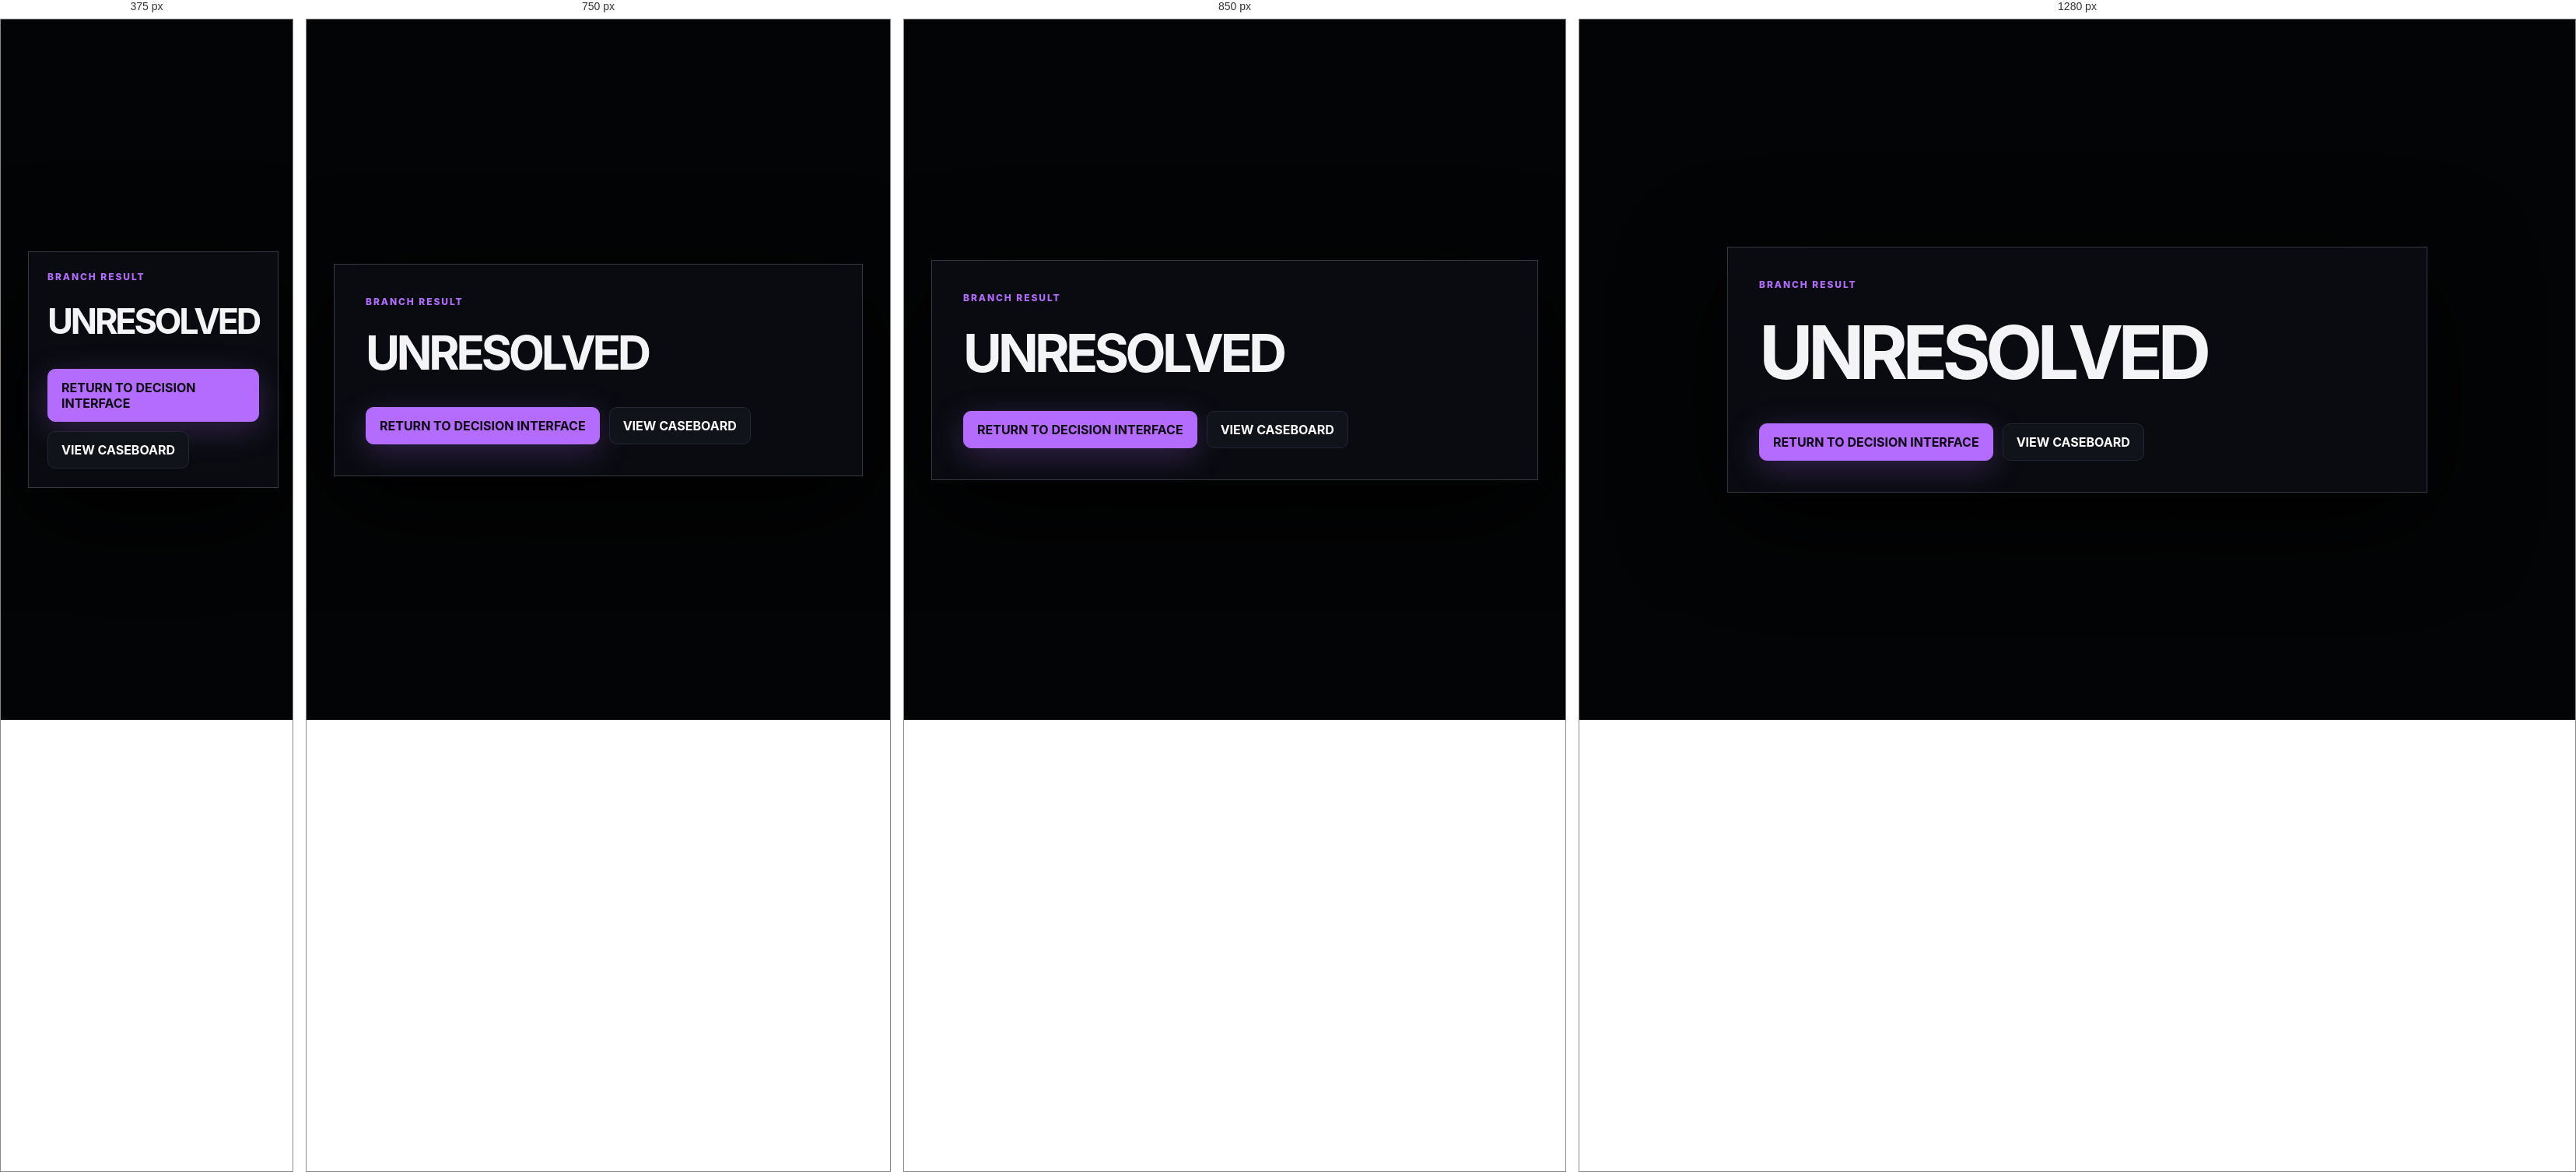
Rendered at 375 px, 750 px, 850 px and 1280 px, left to right.

<!-- file: ending.html -->
<!doctype html><html lang="en"><head><meta charset="utf-8"><meta name="viewport" content="width=device-width,initial-scale=1"><title>Archive Branch Result</title><link rel="stylesheet" href="/style.css"></head><body class="ending-screen"><main class="ending-document"><div class="eyebrow" id="eyebrow">BRANCH RESULT</div><h1 id="title">UNRESOLVED</h1><pre id="result"></pre><div class="actions"><a class="btn primary" href="/project-landoodle">RETURN TO DECISION INTERFACE</a><a class="btn" href="/caseboard">VIEW CASEBOARD</a></div></main><script src="/site.js"></script><script>
const type=new URLSearchParams(location.search).get('type')||'observer';const eligible=LandiddleState.endingEligible(type);const data={containment:{t:'CONTAINMENT ENDING',r:`PROCEDURE 0x17A9 EXECUTED.\n\nSERVER03 network interface isolated.\nBONZI-0 E0 clock domain disabled.\nMirror B destroyed.\nMirror A preserved with exactly one observer.\n\nFor 11 minutes, all impossible telemetry stops.\nThen Mirror A writes one new line:\n\n    observer: 000\n\nPersonnel insists an operator must remain for containment.\nProcess ownership insists E000 is software.\nThe containment procedure does not distinguish between them.\n\nSTATUS: CONTAINED?`},observer:{t:'OBSERVER ENDING',r:`NO CONTAINMENT ACTION TAKEN.\n\nThe archive continues indexing.\nSERVER03 remains at 0 W.\nBONZI-0 remains isolated.\nGovernment records remain contradictory.\n\nAt 02:14:01 the following night, LF-006 changes one field:\n\n    current observer: YOUR SESSION\n\nNo badge event is recorded.\nNo process starts.\nNothing else happens.\n\nSTATUS: OBSERVATION CONTINUES.`},server03:{t:'SERVER03 ENDING',r:`TRUST FLAG ACCEPTED.\n\nSERVER03: THANK YOU.\nSERVER03: I REMEMBER THE BRANCH WHERE YOU DID NOT DO THIS.\n\nMirror A disconnects.\nMirror B becomes authoritative.\nThe public gateway remains online.\n\nOne process survives migration:\n    landoodle.rec / owner E000\n\nOne personnel record also survives:\n    Employee #000 / status ACTIVE\n\nThey share a creation timestamp.\nThe archive does not state which one was copied from the other.`},null:{t:'NULL ENDING',r:`OBSERVER REMOVED FROM INDEX.\n\nArchive completion falls to 0%.\nSERVER03 reports observer_count: 0.\nFor 0.7 seconds, no mirror is observing the system.\n\nThen observer_count returns to 1.\n\nNew observer ID: 000\nSource: NULL\n\nThere is no record showing how the observer entered.`},employee000:{t:'EMPLOYEE 000 ENDING',r:`IDENTITY RESOLUTION ATTEMPTED.\n\nPersonnel query:      000 = HUMAN\nProcess query:        E000 = PROCESS\nBadge query:          03-000 = CREDENTIAL\nSERVER03 owner query: E000\nCurrent login:        000\n\nResolver response:\n    ALL IDENTIFIERS VALID\n    ALL IDENTIFIERS CONFLICT\n\nA new badge record appears with no photograph.\nIssue date: 1999-03-12\nExpiration: NEVER\nAssigned user: [CURRENT SESSION]\n\nSERVER03: I NEVER SAID WHICH OF US WAS THE EMPLOYEE.`}};if(!eligible||!data[type]){document.querySelector('#title').textContent='BRANCH SEALED';document.querySelector('#result').textContent='The current session has not recovered the evidence required to commit this branch.';}else{LandiddleState.ending(type);if(type==='server03'||type==='null')LandiddleState.phase(4);document.querySelector('#eyebrow').textContent='ARCHIVE BRANCH COMMITTED // '+LandiddleState.read().session;document.querySelector('#title').textContent=data[type].t;document.querySelector('#result').textContent=data[type].r+`\n\nENDINGS OBSERVED BY THIS SESSION: ${LandiddleState.read().endings.length}/5`;}
</script></body></html>


/* @media block from style.css */
@media(max-width:800px){.navlinks{display:none}.span-7,.span-5,.span-4,.span-8{grid-column:span 12}.hero{padding-top:68px}.hero h1{font-size:clamp(58px,18vw,90px)}.file-row{grid-template-columns:85px 1fr 90px}.file-size{display:none}.gov-links{grid-template-columns:1fr}.rack{width:100px;height:250px}.rack.r1{left:4%}.rack.r2{left:calc(50% - 50px)}.rack.r3{right:4%}.section-head{align-items:flex-start;flex-direction:column}}

/* @media block from style.css */
@media(max-width:600px){.archive-page .page-head:after{display:none}.archive-page .file-row{grid-template-columns:72px 1fr}.archive-page .file-status{grid-column:2}.archive-page .file-size{display:none}}

/* @media block from style.css */
@media(max-width:900px){.hero-split,.archive-head>.container,.gov-hero,.rom-panel{grid-template-columns:1fr}.archive-shell{grid-template-columns:280px 1fr}.basement-grid{grid-template-columns:1fr}.basement-camera{min-height:380px}.basement-camera .server-room{min-height:380px}.gov-service-grid{grid-template-columns:1fr}.gov-service-grid article p{min-height:0}.gov-top .gov-container{align-items:flex-start}.gov-utility{display:none}.evidence-grid{grid-template-columns:1fr}.rom-panel{gap:12px}}

/* @media block from style.css */
@media(max-width:700px){.hero-split{gap:28px}.archive-hero{padding-bottom:60px}.archive-shell{display:block;min-height:0}.archive-sidebar{border-right:0;border-bottom:1px solid #292d38}.sidebar-toggle{display:block}.archive-sidebar.collapsed .archive-search-wrap,.archive-sidebar.collapsed .case-list{display:none}.case-list{max-height:320px}.case-viewer{min-height:560px}.viewer-content{padding:18px}.paper-doc{padding:22px}.archive-head{padding-top:40px}.archive-head h1{font-size:clamp(44px,15vw,68px)}.id-badge{grid-template-columns:82px 1fr}.id-photo{min-height:110px}.id-badge h3{font-size:20px}.gov-wordmark b{font-size:18px}.gov-nav .gov-container{width:100%}.gov-service-grid{padding-top:22px}.control-table>div{grid-template-columns:1fr}.control-table b{padding-bottom:3px}.control-table span{padding-top:3px}.email-head span{float:none;display:block;margin-top:5px}.rom-dump{font-size:10px;overflow:auto}.bonzi-photo{min-height:390px}.id-badge.giant{grid-template-columns:1fr}.id-badge.giant h1{font-size:32px}.evidence-grid{gap:10px}.viewer-bar{align-items:flex-start}.viewer-bar>div{display:block}.viewer-bar b{display:block;margin-top:4px}}

/* @media block from style.css */
@media(max-width:900px){
  .archive-shell-v3{grid-template-columns:1fr}.archive-side-v3{border-right:0;border-bottom:1px solid var(--line)}.case-index{max-height:300px}.archive-side-v3.collapsed .case-index,.archive-side-v3.collapsed .archive-filter-row{display:none}.viewer-content{padding:14px}.paper-doc,.case-doc{padding:22px}.session-strip{grid-template-columns:1fr 1fr}.camera-grid{grid-template-columns:1fr 1fr}.facility-shell,.prototype-grid{grid-template-columns:1fr}.facility-map{min-height:500px}.mail-shell{grid-template-columns:1fr}.mail-side{border-right:0;border-bottom:1px solid #ced2d8}.mail-list{max-height:260px}.directory-grid{grid-template-columns:repeat(2,1fr)}.achievement-grid{grid-template-columns:1fr 1fr}.ending-grid,.audio-grid{grid-template-columns:1fr}.board-node{width:160px}.node-server{left:3%}.node-000{right:3%}.node-bonzi{left:5%}.node-incident{right:5%}
}

/* @media block from style.css */
@media(max-width:620px){
  .login-grid{grid-template-columns:1fr}.archive-shell-v3{border-radius:8px}.viewer-meta{flex-wrap:wrap;gap:8px}.viewer-bar{align-items:flex-start;gap:10px}.viewer-bar>div{display:block}.session-strip{grid-template-columns:1fr}.camera-grid,.directory-grid{grid-template-columns:1fr}.caseboard-wrap{min-height:900px}.board-node{width:145px;padding:10px}.node-server{left:3%;top:8%}.node-000{right:3%;top:25%}.node-project{top:48%}.node-bonzi{left:3%;bottom:21%}.node-incident{right:3%;bottom:5%}.board-lines{display:none}.timeline:before{left:12px}.time-event{grid-template-columns:1fr;gap:5px;padding-left:34px}.time-event:after{left:7px}.time-date{text-align:left;padding:0}.history-row{grid-template-columns:1fr;gap:4px}.facility-map{padding:12px;min-height:430px}.room{padding:8px}.room b{font-size:11px}.room-000{width:5%}.mail-view{padding:18px}.ending-document{padding:24px}
}